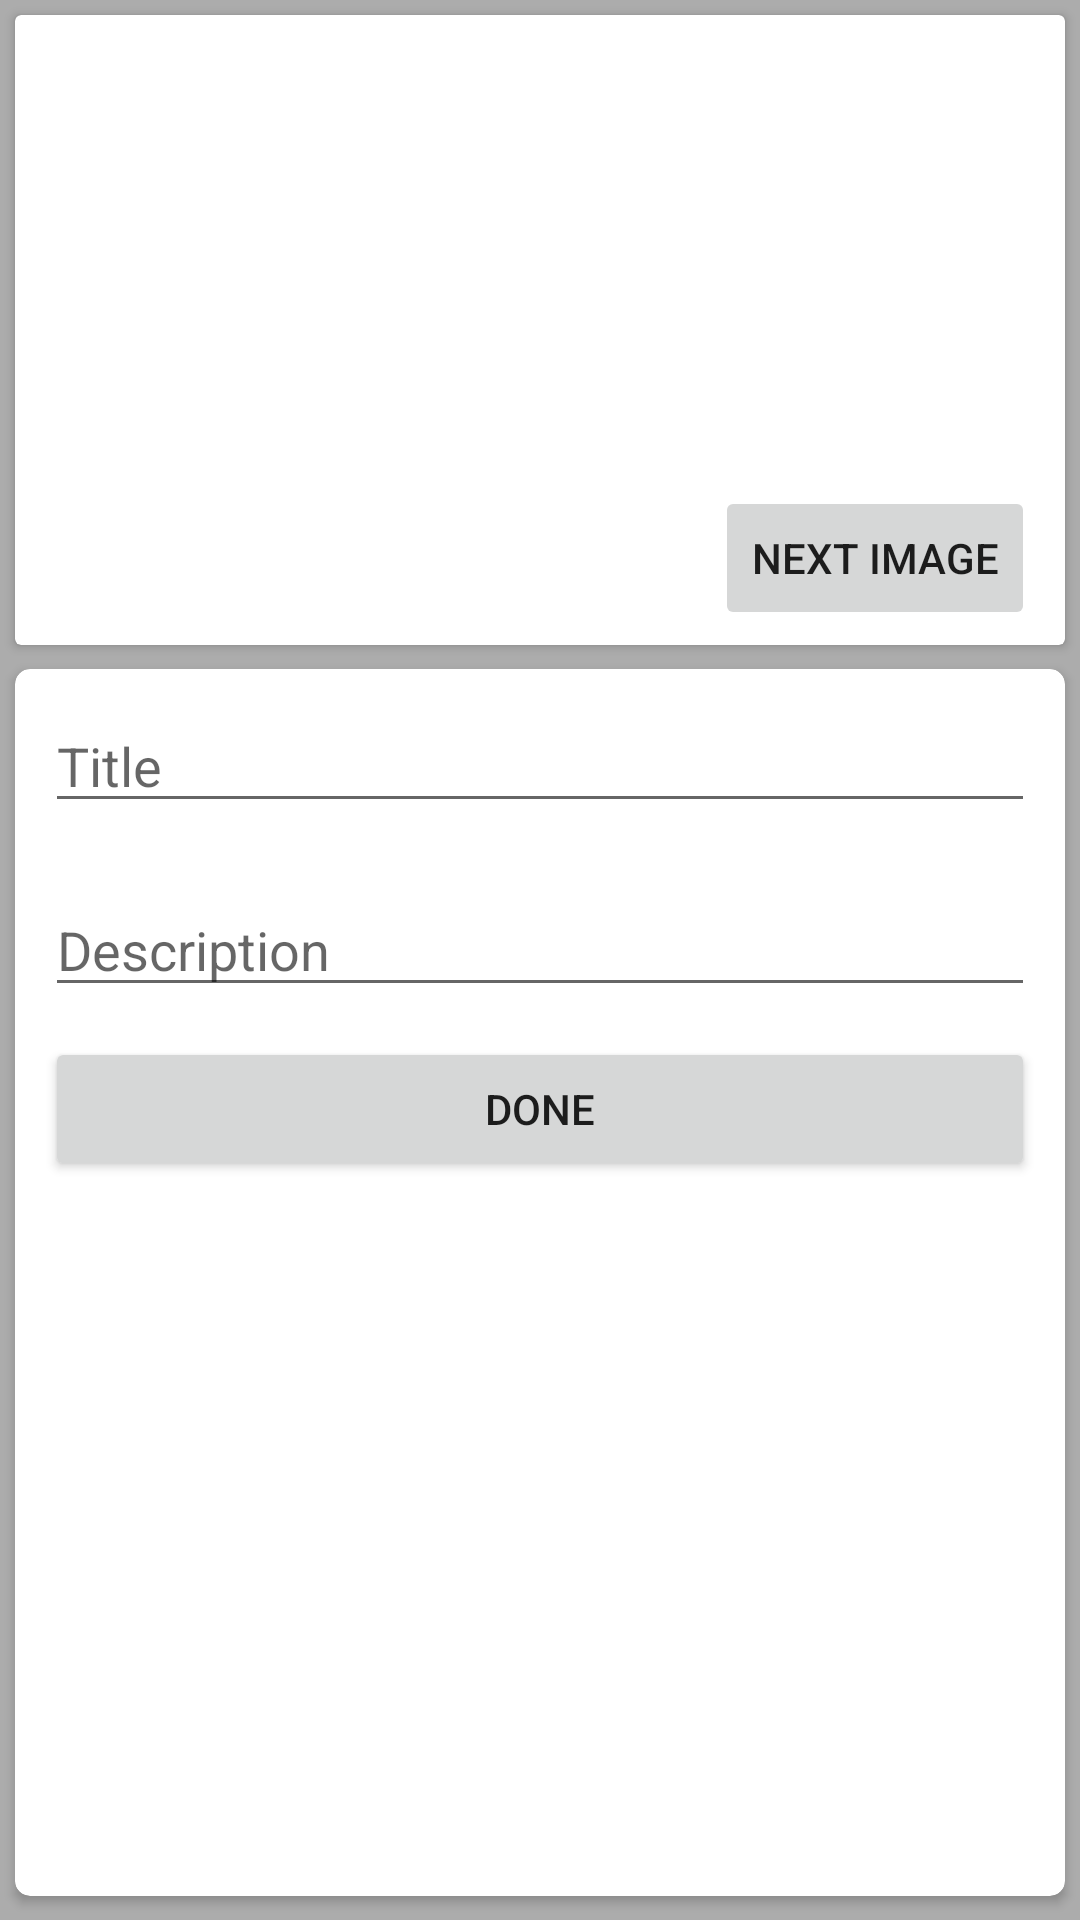

The Android layout XML behind this screen, and the referenced resources:
<!-- AndroidManifest.xml: application theme Theme.Recycle_View_1 -->
<!-- res/layout/activity_edit.xml -->
<?xml version="1.0" encoding="utf-8"?>
<androidx.constraintlayout.widget.ConstraintLayout xmlns:android="http://schemas.android.com/apk/res/android"
    xmlns:app="http://schemas.android.com/apk/res-auto"
    xmlns:tools="http://schemas.android.com/tools"
    android:layout_width="match_parent"
    android:layout_height="match_parent"
    android:background="#ACACAC"
    tools:context=".EditActivity">

    <androidx.cardview.widget.CardView
        android:id="@+id/cardView2"
        android:layout_width="0dp"
        android:layout_height="0dp"
        android:layout_marginTop="8dp"
        android:layout_marginBottom="8dp"
        app:cardCornerRadius="5dp"
        app:layout_constraintBottom_toBottomOf="parent"
        app:layout_constraintEnd_toEndOf="@+id/cardView"
        app:layout_constraintHorizontal_bias="1.0"
        app:layout_constraintStart_toStartOf="@+id/cardView"
        app:layout_constraintTop_toBottomOf="@+id/cardView"
        app:layout_constraintVertical_bias="0.004">

        <LinearLayout
            android:layout_width="match_parent"
            android:layout_height="match_parent"
            android:orientation="vertical">

            <EditText
                android:id="@+id/edTitle"
                android:layout_width="match_parent"
                android:layout_height="wrap_content"
                android:layout_margin="10dp"
                android:ems="10"
                android:hint="Title"
                android:inputType="textPersonName"
                tools:ignore="TouchTargetSizeCheck,DuplicateClickableBoundsCheck" />

            <EditText
                android:id="@+id/edDesc"
                android:layout_width="match_parent"
                android:layout_height="wrap_content"
                android:layout_margin="10dp"
                android:ems="10"
                android:hint="Description"
                android:inputType="textPersonName"
                tools:ignore="TouchTargetSizeCheck" />

            <Button
                android:id="@+id/bDone"
                android:layout_width="match_parent"
                android:layout_height="wrap_content"
                android:layout_marginStart="10dp"
                android:layout_marginEnd="10dp"
                android:text="Done" />
        </LinearLayout>

    </androidx.cardview.widget.CardView>

    <androidx.cardview.widget.CardView
        android:id="@+id/cardView"
        android:layout_width="match_parent"
        android:layout_height="wrap_content"
        android:layout_margin="5dp"
        app:layout_constraintEnd_toEndOf="parent"
        app:layout_constraintStart_toStartOf="parent"
        app:layout_constraintTop_toTopOf="parent">

        <LinearLayout
            android:layout_width="match_parent"
            android:layout_height="match_parent"
            android:orientation="horizontal">

            <ImageView
                android:id="@+id/imageView"
                android:layout_width="wrap_content"
                android:layout_height="200dp"
                android:layout_margin="5dp"
                app:srcCompat="@drawable/plant1" />
        </LinearLayout>
    </androidx.cardview.widget.CardView>

    <Button
        android:id="@+id/bNext"
        android:layout_width="wrap_content"
        android:layout_height="wrap_content"
        android:layout_marginEnd="10dp"
        android:layout_marginBottom="5dp"
        android:text="Next Image"
        app:layout_constraintBottom_toBottomOf="@+id/cardView"
        app:layout_constraintEnd_toEndOf="@+id/cardView" />

</androidx.constraintlayout.widget.ConstraintLayout>
<!-- resources referenced by this layout -->
<resources>
  <style name="Theme.Recycle_View_1" parent="Theme.MaterialComponents.DayNight.DarkActionBar">
          
          <item name="colorPrimary">@color/purple_500</item>
          <item name="colorPrimaryVariant">@color/purple_700</item>
          <item name="colorOnPrimary">@color/white</item>
          
          <item name="colorSecondary">@color/teal_200</item>
          <item name="colorSecondaryVariant">@color/teal_700</item>
          <item name="colorOnSecondary">@color/black</item>
          
          <item name="android:statusBarColor" tools:targetApi="l">?attr/colorPrimaryVariant</item>
          
      </style>
  <!-- not gathered from this repository: default colours our renderer supplied (Android Studio template values) -->
  <color name="purple_500">#FF6200EE</color>
  <color name="purple_700">#FF3700B3</color>
  <color name="teal_200">#FF03DAC5</color>
  <color name="teal_700">#FF018786</color>
  <color name="black">#FF000000</color>
  <color name="white">#FFFFFFFF</color>
</resources>
